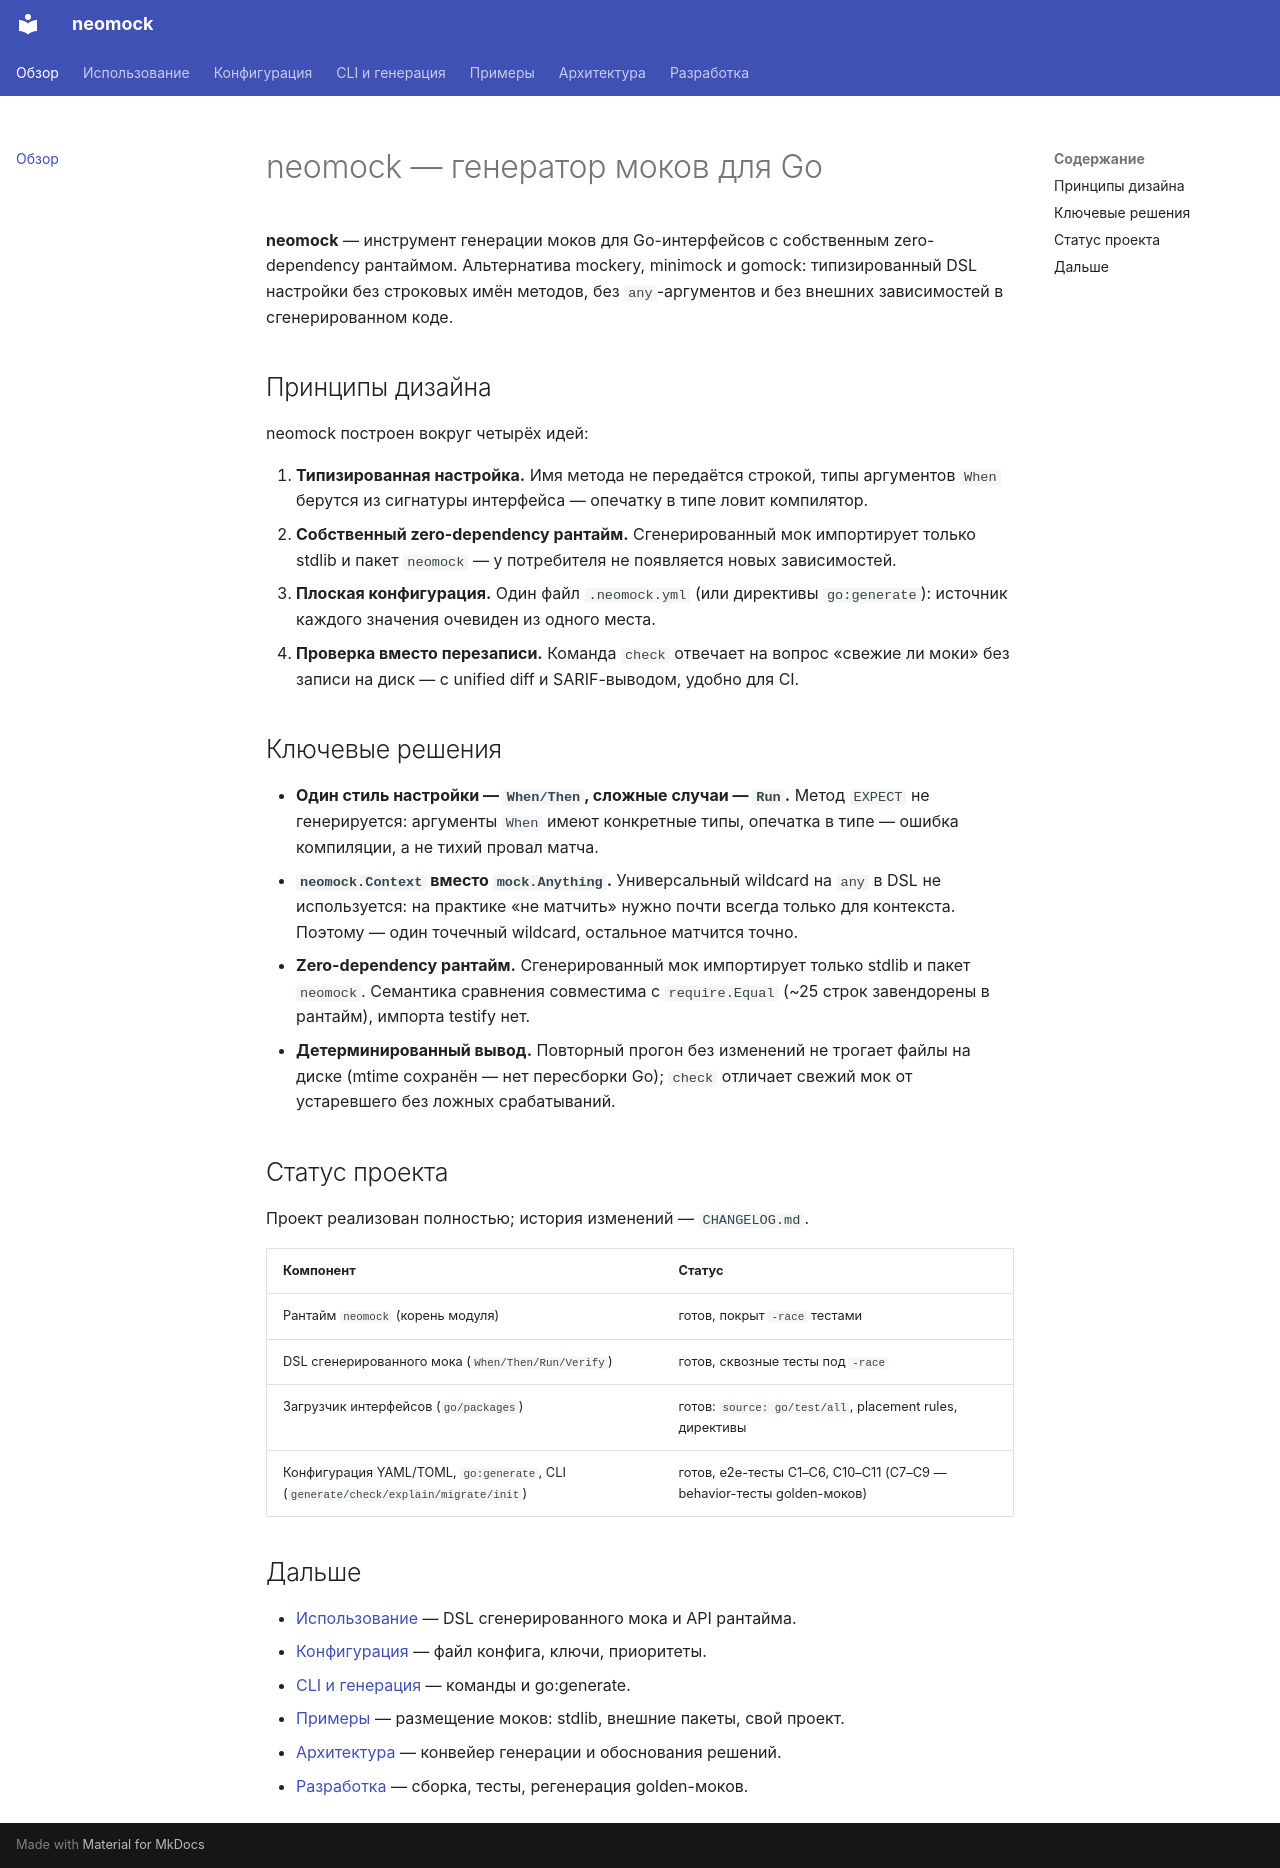

repository: denisdubovitskiy/neomock · page: index.html · generator: mkdocs

---
title: Обзор
---

# neomock — генератор моков для Go

**neomock** — инструмент генерации моков для Go-интерфейсов с собственным
zero-dependency рантаймом. Альтернатива mockery, minimock и gomock: типизированный
DSL настройки без строковых имён методов, без `any`-аргументов и без внешних
зависимостей в сгенерированном коде.

## Принципы дизайна

neomock построен вокруг четырёх идей:

1. **Типизированная настройка.** Имя метода не передаётся строкой, типы
   аргументов `When` берутся из сигнатуры интерфейса — опечатку в типе ловит
   компилятор.
2. **Собственный zero-dependency рантайм.** Сгенерированный мок импортирует
   только stdlib и пакет `neomock` — у потребителя не появляется новых
   зависимостей.
3. **Плоская конфигурация.** Один файл `.neomock.yml` (или директивы
   `go:generate`): источник каждого значения очевиден из одного места.
4. **Проверка вместо перезаписи.** Команда `check` отвечает на вопрос
   «свежие ли моки» без записи на диск — с unified diff и SARIF-выводом,
   удобно для CI.

## Ключевые решения

- **Один стиль настройки — `When/Then`, сложные случаи — `Run`.** Метод `EXPECT`
  не генерируется: аргументы `When` имеют конкретные типы, опечатка в типе —
  ошибка компиляции, а не тихий провал матча.
- **`neomock.Context` вместо `mock.Anything`.** Универсальный wildcard на `any`
  в DSL не используется: на практике «не матчить» нужно почти всегда только для
  контекста. Поэтому — один точечный wildcard, остальное матчится точно.
- **Zero-dependency рантайм.** Сгенерированный мок импортирует только stdlib и
  пакет `neomock`. Семантика сравнения совместима с `require.Equal`
  (~25 строк завендорены в рантайм), импорта testify нет.
- **Детерминированный вывод.** Повторный прогон без изменений не трогает файлы
  на диске (mtime сохранён — нет пересборки Go); `check` отличает свежий мок
  от устаревшего без ложных срабатываний.

## Статус проекта

Проект реализован полностью; история изменений — `CHANGELOG.md`.

| Компонент | Статус |
|---|---|
| Рантайм `neomock` (корень модуля) | готов, покрыт `-race` тестами |
| DSL сгенерированного мока (`When/Then/Run/Verify`) | готов, сквозные тесты под `-race` |
| Загрузчик интерфейсов (`go/packages`) | готов: `source: go/test/all`, placement rules, директивы |
| Конфигурация YAML/TOML, `go:generate`, CLI (`generate/check/explain/migrate/init`) | готов, e2e-тесты C1–C6, C10–C11 (C7–C9 — behavior-тесты golden-моков) |

## Дальше

- [Использование](usage.md) — DSL сгенерированного мока и API рантайма.
- [Конфигурация](configuration.md) — файл конфига, ключи, приоритеты.
- [CLI и генерация](cli.md) — команды и go:generate.
- [Примеры](examples.md) — размещение моков: stdlib, внешние пакеты, свой проект.
- [Архитектура](architecture.md) — конвейер генерации и обоснования решений.
- [Разработка](development.md) — сборка, тесты, регенерация golden-моков.
